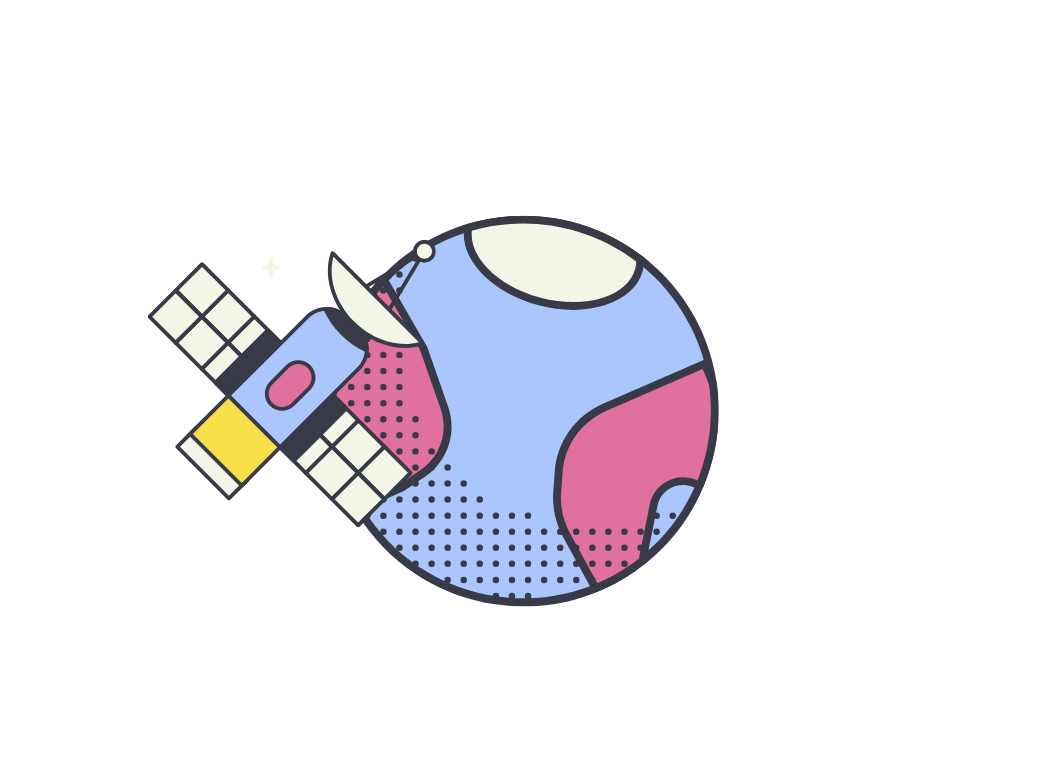
t = 0.00 s
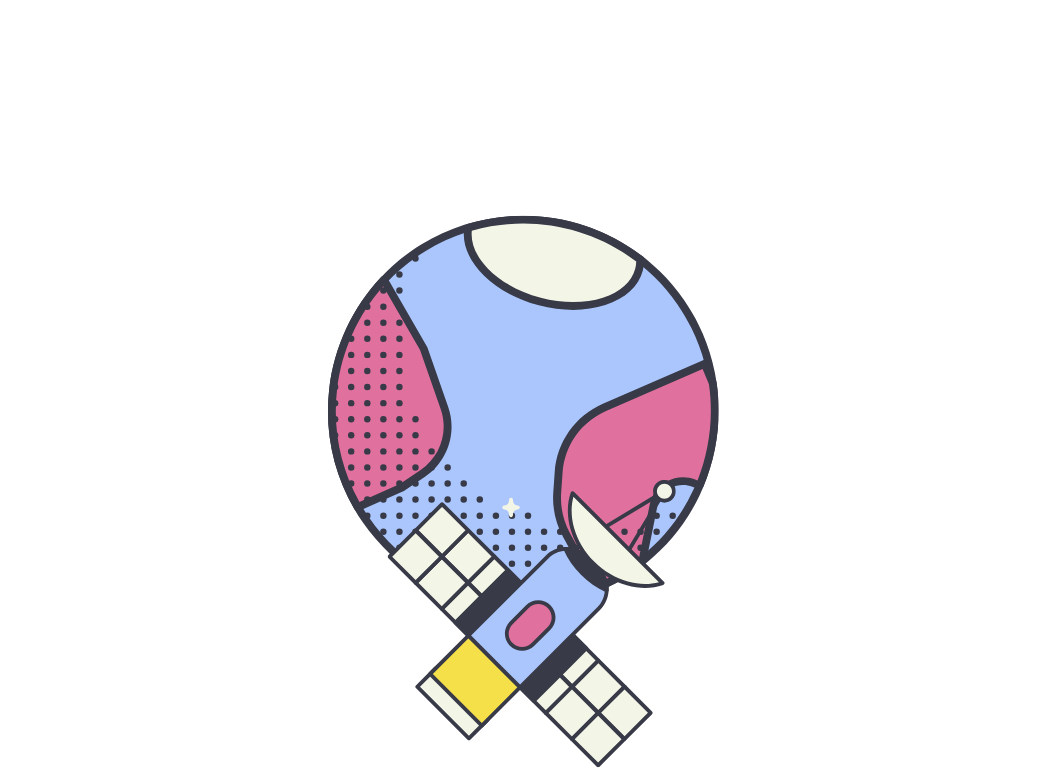
t = 2.50 s
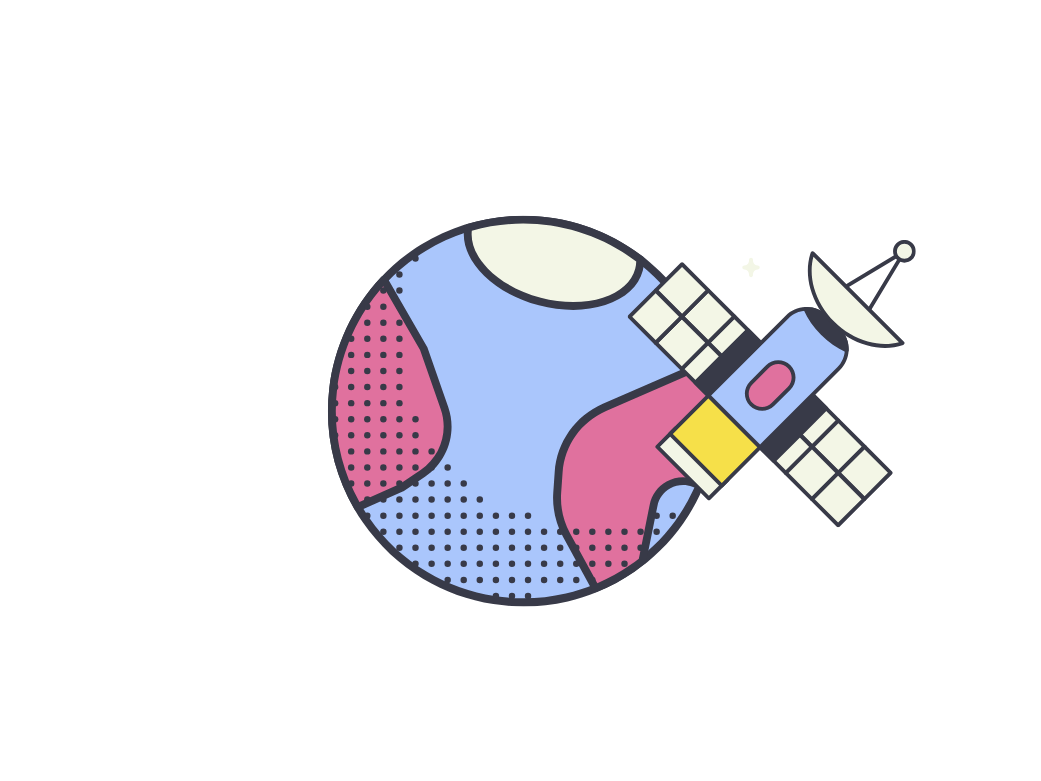
t = 5.00 s
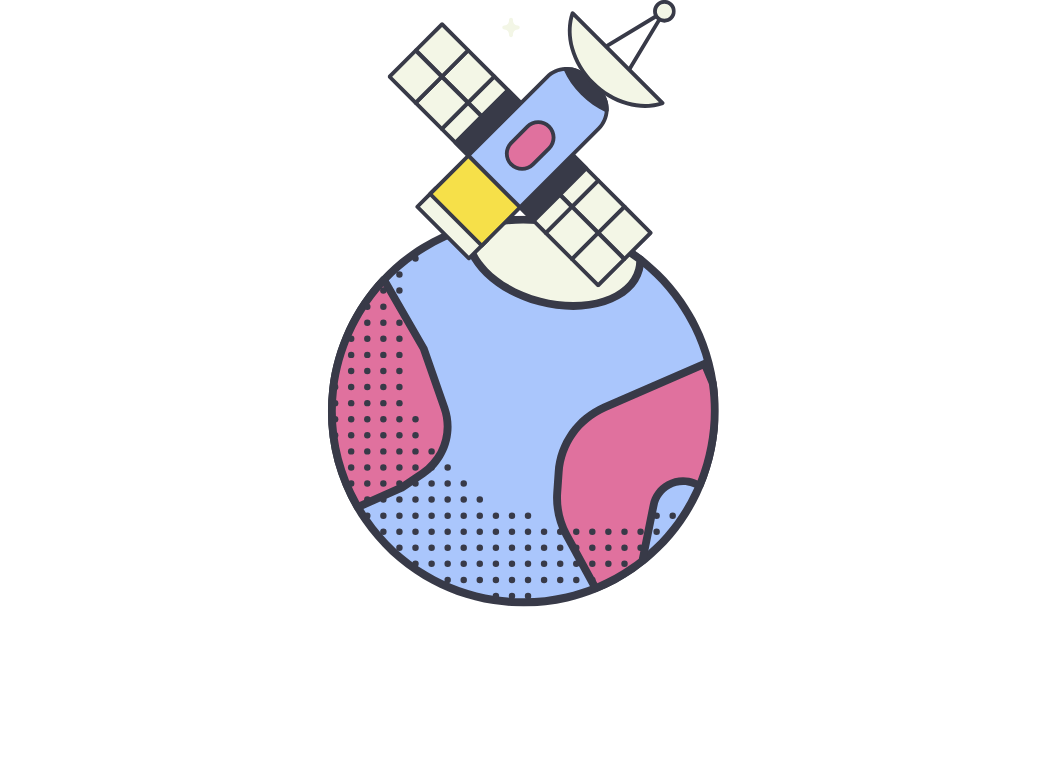
t = 7.50 s

The animated SVG that drew these frames (rendered in a browser with its animation timeline set to each time). Animation: 1 SMIL element (animateMotion=1); one cycle of 10.00 s, repeats indefinitely.

<svg xmlns="http://www.w3.org/2000/svg" width="1041.333" height="781">
  <g clip-path="url(#a)" transform="matrix(.787 0 0 .787 327.889 215.75)">
    <defs>
      <clipPath id="a">
        <path d="M0 0h496.5v496.4H0z" />
      </clipPath>
    </defs>
    <path
      d="M472.4 342.6c-1.4 3.4-2.9 6.8-4.5 10.1-15.1 31.8-37.3 60.7-66.1 84-.7.6-1.4 1.1-2.1 1.7-4.1 3.3-8.4 6.5-12.8 9.5-14.9 10.3-30.5 18.8-46.6 25.3-12 4.9-24.2 8.8-36.6 11.7C242.5 499.2 177.8 489 124 457c-29.1-17.3-55-40.9-75.5-70.5-3.7-5.4-7.2-10.8-10.4-16.3-54.7-93.9-39.7-211.7 33.2-289C82.7 69.1 95.6 58 109.8 48.1c3.9-2.7 7.9-5.3 11.9-7.8C190.6-1.8 273.1-5.6 343.2 24c3 1.3 6 2.6 8.9 4 24.2 11.4 46.7 26.9 66.4 46.2 10.8 10.6 20.7 22.3 29.7 35.2 7.1 10.2 13.3 20.8 18.6 31.6 3.5 7.1 6.6 14.4 9.4 21.7 6.1 16.2 10.3 32.9 12.8 49.7 6.4 44.3.6 89.4-16.6 130.2z"
      fill="#AAC6FC"
    />
    <path
      d="M248.6 496.4c-12.8 0-25.6-1-38.4-3-31.6-4.9-61.5-15.7-88.9-31.9-30.6-18.2-56.6-42.4-77-71.9-3.7-5.4-7.3-11-10.6-16.7C6.5 326.1-4.6 273 1.8 219.1 8 166.4 31.4 116.3 67.6 78c11.8-12.5 25-23.9 39.3-33.8 3.9-2.7 8-5.4 12.2-7.9 68-41.5 152.5-47.7 226-16.6 3 1.3 6.1 2.6 9.1 4 25.2 11.9 48 27.7 67.8 47.2 11.1 10.9 21.3 23 30.3 35.9 7.1 10.3 13.5 21.1 19 32.3 3.5 7.2 6.8 14.6 9.6 22.2 6.1 16.3 10.5 33.4 13 50.7v.1c6.6 44.9.7 90.7-16.9 132.6-1.4 3.4-3 6.9-4.6 10.4-15.9 33.5-38.6 62.3-67.4 85.7l-.1.1c-.7.6-1.5 1.2-2.2 1.7-4 3.2-8.4 6.5-13 9.7-14.9 10.3-30.9 19-47.6 25.9-12 4.9-24.6 8.9-37.3 11.9-18.6 4.1-37.3 6.3-56.2 6.3zM248.3 10c-43.2 0-86.3 11.7-124 34.7-4 2.5-8 5-11.7 7.6-13.7 9.5-26.4 20.4-37.8 32.4-34.7 36.8-57.1 84.9-63.1 135.4-6.1 51.7 4.5 102.7 30.6 147.6 3.2 5.4 6.6 10.8 10.2 16 19.6 28.4 44.5 51.6 73.9 69 26.3 15.6 55 25.9 85.3 30.6 30.4 4.7 60.9 3.6 90.7-3.3 12.2-2.9 24.3-6.7 35.8-11.4 16-6.5 31.4-14.9 45.7-24.8 4.4-3.1 8.6-6.2 12.5-9.3.7-.5 1.3-1.1 2-1.6l.1-.1c27.7-22.4 49.5-50.1 64.8-82.3 1.6-3.3 3.1-6.6 4.4-9.9 16.9-40.2 22.5-84.3 16.2-127.3v-.1c-2.4-16.6-6.6-32.9-12.5-48.5-2.7-7.2-5.8-14.4-9.2-21.3-5.2-10.7-11.4-21.1-18.2-31-8.6-12.4-18.4-24-29.1-34.5-19-18.7-40.9-33.9-65-45.3-2.9-1.4-5.8-2.7-8.7-3.9C311.5 16.2 279.8 10 248.3 10z"
      fill="#383A48"
    />
    <path
      d="M472.4 342.6l-7.5-2.8c-22.1-8.4-46.4 5.1-51.1 28.3l-14.2 70.4c-4.1 3.3-8.4 6.5-12.8 9.5-14.9 10.3-30.5 18.8-46.6 25.3l-37.1-67.8c-9-16.4-13-35-11.7-53.6l1.8-25.8c2.6-36.2 25-68 58.3-82.5l127.3-55.5 10.2 24.5c6.4 44.1.6 89.2-16.6 130z"
      fill="#E0719E"
    />
    <path
      d="M340.2 478.3c-1.8 0-3.5-1-4.4-2.6l-37.1-67.8c-9.4-17.3-13.7-36.8-12.3-56.4l1.8-25.8c2.7-38.2 26.2-71.4 61.2-86.7l127.3-55.5c1.2-.5 2.6-.6 3.9-.1 1.2.5 2.2 1.5 2.8 2.7l10.2 24.5c.2.4.3.9.3 1.3 6.6 44.9.7 90.7-16.9 132.6-1 2.5-3.9 3.7-6.4 2.7l-7.5-2.8c-9.2-3.5-19.3-2.7-27.9 2-8.6 4.7-14.6 13-16.5 22.6l-14.2 70.4c-.2 1.2-.9 2.2-1.8 2.9-4.1 3.3-8.5 6.5-13.1 9.7-14.9 10.3-30.9 19-47.6 25.9-.5.3-1.2.4-1.8.4zm135.9-283.6l-122.6 53.5c-31.7 13.8-52.8 43.8-55.3 78.3l-1.8 25.8c-1.2 17.7 2.6 35.3 11.1 50.9l34.9 63.8c14.5-6.3 28.5-14 41.6-23.1 3.9-2.7 7.6-5.4 11.1-8.2l13.8-68.6c2.5-12.5 10.3-23.2 21.5-29.3 11.1-6.2 24.4-7.1 36.3-2.6l3 1.1c15.4-38.8 20.4-81 14.5-122.3l-8.1-19.3z"
      fill="#383A48"
    />
    <path
      d="M120.6 327.4l-26.8 18L38 370.3c-54.7-93.9-39.7-211.7 33.2-289l50.5 87.4 26.5 75.8c10.7 30.7-.6 64.7-27.6 82.9z"
      fill="#E0719E"
    />
    <path
      d="M38 375.3c-1.7 0-3.4-.9-4.3-2.5C6.5 326-4.6 272.9 1.8 219 8 166.3 31.4 116.2 67.6 77.9c1.1-1.1 2.6-1.7 4.2-1.5s3 1.1 3.7 2.5l50.5 87.4c.2.3.3.6.4.9l26.5 75.8c11.4 32.8-.7 69.3-29.5 88.7l-26.8 18c-.2.2-.5.3-.8.4L40 374.9c-.6.3-1.3.4-2 .4zM70.3 89.7c-32.1 36.1-52.8 82.2-58.6 130.4-5.9 50.2 3.9 99.8 28.4 143.7l51.3-22.9 26.4-17.8c25-16.9 35.6-48.6 25.6-77.1l-26.3-75.4-46.8-80.9zm50.3 237.7z"
      fill="#383A48"
    />
    <g>
      <path
        d="M395.4 68.5c-9.9 38-66.4 56.1-126.1 40.5-58-15.2-97.7-56.6-90.8-93.8C255.8-8 336.6 9.1 396.9 55.6c.1 4.3-.4 8.6-1.5 12.9z"
        fill="#F3F6E6"
      />
      <path
        d="M311.8 119.6c-14.2 0-29-1.9-43.8-5.8-60.4-15.8-101.8-59.5-94.5-99.5.3-1.8 1.7-3.3 3.5-3.9 76.3-22.9 159.6-7.5 222.9 41.2 1.2.9 1.9 2.3 1.9 3.8.1 4.9-.4 9.7-1.6 14.3-5.3 20.1-22.2 35.6-47.7 43.8-12.5 4.1-26.3 6.1-40.7 6.1zM182.9 19.1c-1.7 15.6 5.4 32.4 20.2 47.8 16.4 16.9 40.3 30.2 67.4 37.3 28 7.3 56 7.3 78.9 0 22.1-7.1 36.7-20.2 41.1-36.8.8-3 1.2-6.1 1.3-9.2C332.2 13 254.5-1.4 182.9 19.1z"
        fill="#383A48"
      />
    </g>
    <g>
      <circle cx="438.1" cy="381.1" r="4.1" fill="#383A48" />
      <circle cx="417.7" cy="381.1" r="4.1" fill="#383A48" />
      <circle cx="417.7" cy="401.5" r="4.1" fill="#383A48" />
      <circle cx="397.3" cy="401.5" r="4.1" fill="#383A48" />
      <circle cx="397.3" cy="421.9" r="4.1" fill="#383A48" />
      <circle cx="376.9" cy="401.5" r="4.1" fill="#383A48" />
      <circle cx="376.9" cy="421.9" r="4.1" fill="#383A48" />
      <circle cx="376.9" cy="442.3" r="4.1" fill="#383A48" />
      <circle cx="356.4" cy="401.5" r="4.1" fill="#383A48" />
      <circle cx="356.4" cy="421.9" r="4.1" fill="#383A48" />
      <circle cx="356.4" cy="442.3" r="4.1" fill="#383A48" />
      <circle cx="336" cy="401.5" r="4.1" fill="#383A48" />
      <circle cx="336" cy="421.9" r="4.1" fill="#383A48" />
      <circle cx="336" cy="442.3" r="4.1" fill="#383A48" />
      <circle cx="336" cy="462.8" r="4.1" fill="#383A48" />
      <circle cx="315.6" cy="401.5" r="4.1" fill="#383A48" />
      <circle cx="315.6" cy="421.9" r="4.1" fill="#383A48" />
      <circle cx="315.6" cy="442.3" r="4.1" fill="#383A48" />
      <circle cx="315.6" cy="462.8" r="4.1" fill="#383A48" />
      <circle cx="295.2" cy="401.5" r="4.1" fill="#383A48" />
      <circle cx="295.2" cy="421.9" r="4.1" fill="#383A48" />
      <circle cx="295.2" cy="442.3" r="4.1" fill="#383A48" />
      <circle cx="295.2" cy="462.8" r="4.1" fill="#383A48" />
      <circle cx="274.7" cy="401.5" r="4.1" fill="#383A48" />
      <circle cx="274.7" cy="421.9" r="4.1" fill="#383A48" />
      <circle cx="274.7" cy="442.3" r="4.1" fill="#383A48" />
      <circle cx="274.7" cy="462.8" r="4.1" fill="#383A48" />
      <circle cx="254.3" cy="381.1" r="4.1" fill="#383A48" />
      <circle cx="254.3" cy="401.5" r="4.1" fill="#383A48" />
      <circle cx="254.3" cy="421.9" r="4.1" fill="#383A48" />
      <circle cx="254.3" cy="442.3" r="4.1" fill="#383A48" />
      <circle cx="254.3" cy="462.8" r="4.1" fill="#383A48" />
      <circle cx="254.3" cy="483.2" r="4.1" fill="#383A48" />
      <circle cx="233.9" cy="381.1" r="4.1" fill="#383A48" />
      <circle cx="233.9" cy="401.5" r="4.1" fill="#383A48" />
      <circle cx="233.9" cy="421.9" r="4.1" fill="#383A48" />
      <circle cx="233.9" cy="442.3" r="4.1" fill="#383A48" />
      <circle cx="233.9" cy="462.8" r="4.1" fill="#383A48" />
      <circle cx="233.9" cy="483.2" r="4.1" fill="#383A48" />
      <circle cx="213.5" cy="381.1" r="4.1" fill="#383A48" />
      <circle cx="213.5" cy="401.5" r="4.1" fill="#383A48" />
      <circle cx="213.5" cy="421.9" r="4.1" fill="#383A48" />
      <circle cx="213.5" cy="442.3" r="4.1" fill="#383A48" />
      <circle cx="213.5" cy="462.8" r="4.1" fill="#383A48" />
      <circle cx="213.5" cy="483.2" r="4.1" fill="#383A48" />
      <circle cx="193" cy="360.6" r="4.1" fill="#383A48" />
      <circle cx="193" cy="381.1" r="4.1" fill="#383A48" />
      <circle cx="193" cy="401.5" r="4.1" fill="#383A48" />
      <circle cx="193" cy="421.9" r="4.1" fill="#383A48" />
      <circle cx="193" cy="442.3" r="4.1" fill="#383A48" />
      <circle cx="193" cy="462.8" r="4.1" fill="#383A48" />
      <circle cx="172.6" cy="340.2" r="4.1" fill="#383A48" />
      <circle cx="172.6" cy="360.6" r="4.1" fill="#383A48" />
      <circle cx="172.6" cy="381.1" r="4.1" fill="#383A48" />
      <circle cx="172.6" cy="401.5" r="4.1" fill="#383A48" />
      <circle cx="172.6" cy="421.9" r="4.1" fill="#383A48" />
      <circle cx="172.6" cy="442.3" r="4.1" fill="#383A48" />
      <circle cx="172.6" cy="462.8" r="4.1" fill="#383A48" />
      <circle cx="152.2" cy="319.8" r="4.1" fill="#383A48" />
      <circle cx="152.2" cy="340.2" r="4.1" fill="#383A48" />
      <circle cx="152.2" cy="360.6" r="4.1" fill="#383A48" />
      <circle cx="152.2" cy="381.1" r="4.1" fill="#383A48" />
      <circle cx="152.2" cy="401.5" r="4.1" fill="#383A48" />
      <circle cx="152.2" cy="421.9" r="4.1" fill="#383A48" />
      <circle cx="152.2" cy="442.3" r="4.1" fill="#383A48" />
      <circle cx="152.2" cy="462.8" r="4.1" fill="#383A48" />
      <circle cx="131.8" cy="299.4" r="4.1" fill="#383A48" />
      <circle cx="131.8" cy="319.8" r="4.1" fill="#383A48" />
      <circle cx="131.8" cy="340.2" r="4.1" fill="#383A48" />
      <circle cx="131.8" cy="360.6" r="4.1" fill="#383A48" />
      <circle cx="131.8" cy="381.1" r="4.1" fill="#383A48" />
      <circle cx="131.8" cy="401.5" r="4.1" fill="#383A48" />
      <circle cx="131.8" cy="421.9" r="4.1" fill="#383A48" />
      <circle cx="131.8" cy="442.3" r="4.1" fill="#383A48" />
      <circle cx="111.3" cy="54.3" r="4.1" fill="#383A48" />
      <circle cx="111.3" cy="258.5" r="4.1" fill="#383A48" />
      <circle cx="111.3" cy="278.9" r="4.1" fill="#383A48" />
      <circle cx="111.3" cy="299.4" r="4.1" fill="#383A48" />
      <circle cx="111.3" cy="319.8" r="4.1" fill="#383A48" />
      <circle cx="111.3" cy="340.2" r="4.1" fill="#383A48" />
      <circle cx="111.3" cy="360.6" r="4.1" fill="#383A48" />
      <circle cx="111.3" cy="381.1" r="4.1" fill="#383A48" />
      <circle cx="111.3" cy="401.5" r="4.1" fill="#383A48" />
      <circle cx="111.3" cy="421.9" r="4.1" fill="#383A48" />
      <circle cx="111.3" cy="442.3" r="4.1" fill="#383A48" />
      <circle cx="90.9" cy="74.7" r="4.1" fill="#383A48" />
      <circle cx="90.9" cy="95.1" r="4.1" fill="#383A48" />
      <circle cx="90.9" cy="115.6" r="4.1" fill="#383A48" />
      <circle cx="90.9" cy="136" r="4.1" fill="#383A48" />
      <circle cx="90.9" cy="156.4" r="4.1" fill="#383A48" />
      <circle cx="90.9" cy="176.8" r="4.1" fill="#383A48" />
      <circle cx="90.9" cy="197.2" r="4.1" fill="#383A48" />
      <circle cx="90.9" cy="217.7" r="4.1" fill="#383A48" />
      <circle cx="90.9" cy="238.1" r="4.1" fill="#383A48" />
      <circle cx="90.9" cy="258.5" r="4.1" fill="#383A48" />
      <circle cx="90.9" cy="278.9" r="4.1" fill="#383A48" />
      <circle cx="90.9" cy="299.4" r="4.1" fill="#383A48" />
      <circle cx="90.9" cy="319.8" r="4.1" fill="#383A48" />
      <circle cx="90.9" cy="340.2" r="4.1" fill="#383A48" />
      <circle cx="90.9" cy="360.6" r="4.1" fill="#383A48" />
      <circle cx="90.9" cy="381.1" r="4.1" fill="#383A48" />
      <circle cx="90.9" cy="401.5" r="4.1" fill="#383A48" />
      <circle cx="90.9" cy="421.9" r="4.1" fill="#383A48" />
      <circle cx="70.5" cy="95.1" r="4.1" fill="#383A48" />
      <circle cx="70.5" cy="115.6" r="4.1" fill="#383A48" />
      <circle cx="70.5" cy="136" r="4.1" fill="#383A48" />
      <circle cx="70.5" cy="156.4" r="4.1" fill="#383A48" />
      <circle cx="70.5" cy="176.8" r="4.1" fill="#383A48" />
      <circle cx="70.5" cy="197.2" r="4.1" fill="#383A48" />
      <circle cx="70.5" cy="217.7" r="4.1" fill="#383A48" />
      <circle cx="70.5" cy="238.1" r="4.1" fill="#383A48" />
      <circle cx="70.5" cy="258.5" r="4.1" fill="#383A48" />
      <circle cx="70.5" cy="278.9" r="4.1" fill="#383A48" />
      <circle cx="70.5" cy="299.4" r="4.1" fill="#383A48" />
      <circle cx="70.5" cy="319.8" r="4.1" fill="#383A48" />
      <circle cx="70.5" cy="340.2" r="4.1" fill="#383A48" />
      <circle cx="70.5" cy="360.6" r="4.1" fill="#383A48" />
      <circle cx="70.5" cy="381.1" r="4.1" fill="#383A48" />
      <circle cx="70.5" cy="401.5" r="4.1" fill="#383A48" />
      <circle cx="50.1" cy="115.6" r="4.1" fill="#383A48" />
      <circle cx="50.1" cy="136" r="4.1" fill="#383A48" />
      <circle cx="50.1" cy="156.4" r="4.1" fill="#383A48" />
      <circle cx="50.1" cy="176.8" r="4.1" fill="#383A48" />
      <circle cx="50.1" cy="197.2" r="4.1" fill="#383A48" />
      <circle cx="50.1" cy="217.7" r="4.1" fill="#383A48" />
      <circle cx="50.1" cy="238.1" r="4.1" fill="#383A48" />
      <circle cx="50.1" cy="258.5" r="4.1" fill="#383A48" />
      <circle cx="50.1" cy="278.9" r="4.1" fill="#383A48" />
      <circle cx="50.1" cy="299.4" r="4.1" fill="#383A48" />
      <circle cx="50.1" cy="319.8" r="4.1" fill="#383A48" />
      <circle cx="50.1" cy="340.2" r="4.1" fill="#383A48" />
      <circle cx="50.1" cy="360.6" r="4.1" fill="#383A48" />
      <circle cx="50.1" cy="381.1" r="4.1" fill="#383A48" />
      <circle cx="29.6" cy="156.4" r="4.1" fill="#383A48" />
      <circle cx="29.6" cy="176.8" r="4.1" fill="#383A48" />
      <circle cx="29.6" cy="197.2" r="4.1" fill="#383A48" />
      <circle cx="29.6" cy="217.7" r="4.1" fill="#383A48" />
      <circle cx="29.6" cy="238.1" r="4.1" fill="#383A48" />
      <circle cx="29.6" cy="258.5" r="4.1" fill="#383A48" />
      <circle cx="29.6" cy="278.9" r="4.1" fill="#383A48" />
      <circle cx="29.6" cy="299.4" r="4.1" fill="#383A48" />
      <circle cx="29.6" cy="319.8" r="4.1" fill="#383A48" />
      <circle cx="29.6" cy="340.2" r="4.1" fill="#383A48" />
      <circle cx="9.2" cy="217.7" r="4.1" fill="#383A48" />
      <circle cx="9.2" cy="238.1" r="4.1" fill="#383A48" />
      <circle cx="9.2" cy="258.5" r="4.1" fill="#383A48" />
      <circle cx="9.2" cy="278.9" r="4.1" fill="#383A48" />
    </g>
  </g>
  <g>
      <animateMotion
      dur="10s"
      repeatCount="indefinite"
      path="M 40, 160 a 240,240 0 1,0 480,0 a 240, 240 0 1, 0 -480, 0"
    />
  <g clip-path="url(#b)" transform="matrix(.385 0 0 .385 107.599 79.953)">

    <defs>
      <clipPath id="b">
        <path d="M0 0h748.5v746.2H0z" />
      </clipPath>
    </defs>
    <path
      fill="#F3F6E6"
      d="M411.696 468.997l67.882-67.882 67.881 67.882-67.881 67.882z"
    />
    <path
      d="M479.6 541.9c-1.3 0-2.6-.5-3.5-1.5l-67.9-67.9c-2-2-2-5.1 0-7.1l67.9-67.9c2-2 5.1-2 7.1 0l67.9 67.9c2 2 2 5.1 0 7.1l-67.9 67.9c-1.1 1-2.3 1.5-3.6 1.5zM418.8 469l60.8 60.8 60.8-60.8-60.8-60.8-60.8 60.8z"
      fill="#383A48"
    />
    <path
      fill="#F3F6E6"
      d="M479.597 536.893l67.882-67.882 67.881 67.882-67.881 67.882z"
    />
    <path
      d="M547.5 609.8c-1.3 0-2.6-.5-3.5-1.5l-67.9-67.9c-2-2-2-5.1 0-7.1l67.9-67.9c2-2 5.1-2 7.1 0l67.9 67.9c.9.9 1.5 2.2 1.5 3.5s-.5 2.6-1.5 3.5l-67.9 67.9c-1.1 1.1-2.3 1.6-3.6 1.6zm-60.8-72.9l60.8 60.8 60.8-60.8-60.8-60.8-60.8 60.8z"
      fill="#383A48"
    />
    <path
      fill="#F3F6E6"
      d="M547.498 604.789l67.881-67.882 67.882 67.882-67.882 67.882z"
    />
    <path
      d="M615.4 677.7c-1.3 0-2.6-.5-3.5-1.5L544 608.3c-.9-.9-1.5-2.2-1.5-3.5s.5-2.6 1.5-3.5l67.9-67.9c2-2 5.1-2 7.1 0l67.9 67.9c2 2 2 5.1 0 7.1L619 676.3c-1.1.9-2.3 1.4-3.6 1.4zm-60.8-72.9l60.8 60.8 60.8-60.8-60.8-60.8-60.8 60.8z"
      fill="#383A48"
    />
    <path
      fill="#F3F6E6"
      d="M343.184 537.491l67.882-67.882 67.881 67.882-67.881 67.882z"
    />
    <path
      d="M411.1 610.4c-1.3 0-2.6-.5-3.5-1.5L339.7 541c-2-2-2-5.1 0-7.1l67.9-67.9c2-2 5.1-2 7.1 0l67.9 67.9c2 2 2 5.1 0 7.1l-67.9 67.9c-1.1 1-2.4 1.5-3.6 1.5zm-60.9-72.9l60.8 60.8 60.8-60.8-60.8-60.8-60.8 60.8z"
      fill="#383A48"
    />
    <path
      fill="#F3F6E6"
      d="M411.085 605.387l67.882-67.882 67.881 67.882-67.881 67.882z"
    />
    <path
      d="M479 678.3c-1.3 0-2.6-.5-3.5-1.5l-67.9-67.9c-2-2-2-5.1 0-7.1l67.9-67.9c2-2 5.1-2 7.1 0l67.9 67.9c2 2 2 5.1 0 7.1l-67.9 67.9c-1.1 1-2.4 1.5-3.6 1.5zm-60.9-72.9l60.8 60.8 60.8-60.8-60.8-60.8-60.8 60.8z"
      fill="#383A48"
    />
    <g>
      <path
        fill="#F3F6E6"
        d="M478.932 673.254l67.882-67.882 67.881 67.882-67.881 67.881z"
      />
      <path
        d="M546.9 746.2c-1.3 0-2.6-.5-3.5-1.5l-67.9-67.9c-2-2-2-5.1 0-7.1l67.9-67.9c2-2 5.1-2 7.1 0l67.9 67.9c2 2 2 5.1 0 7.1l-67.9 67.9c-1.1 1-2.4 1.5-3.6 1.5zM486 673.3l60.8 60.8 60.8-60.8-60.8-60.8-60.8 60.8z"
        fill="#383A48"
      />
    </g>
    <g>
      <path fill="none" d="M411.1 469.6l-49.7-49.7" />
      <path
        d="M411.1 474.6c-1.3 0-2.6-.5-3.5-1.5l-49.7-49.7c-2-2-2-5.1 0-7.1s5.1-2 7.1 0l49.7 49.7c2 2 2 5.1 0 7.1-1.1 1-2.4 1.5-3.6 1.5z"
        fill="#383A48"
      />
    </g>
    <g>
      <path
        fill="#F3F6E6"
        d="M209.292 266.475l67.881-67.882 67.882 67.882-67.882 67.881z"
      />
      <path
        d="M277.2 339.5c-1.3 0-2.6-.5-3.5-1.5l-67.9-67.9c-2-2-2-5.1 0-7.1l67.9-67.9c2-2 5.1-2 7.1 0l67.9 67.9c2 2 2 5.1 0 7.1L280.8 338c-1.1 1-2.4 1.5-3.6 1.5zm-60.9-72.9l60.8 60.8 60.8-60.8-60.8-60.8-60.8 60.8z"
        fill="#383A48"
      />
      <path
        fill="#F3F6E6"
        d="M141.384 198.572l67.882-67.882 67.882 67.882-67.882 67.881z"
      />
      <path
        d="M209.3 271.6c-1.3 0-2.6-.5-3.5-1.5l-67.9-67.9c-.9-.9-1.5-2.2-1.5-3.5s.5-2.6 1.5-3.5l67.9-67.9c2-2 5.1-2 7.1 0l67.9 67.9c2 2 2 5.1 0 7.1l-67.9 67.9c-1.1.9-2.3 1.4-3.6 1.4zm-60.9-72.9l60.8 60.8 60.8-60.8-60.8-60.8-60.8 60.8z"
        fill="#383A48"
      />
      <path
        fill="#F3F6E6"
        d="M73.518 130.81L141.4 62.93l67.882 67.882-67.882 67.881z"
      />
      <path
        d="M141.4 203.7c-1.3 0-2.6-.5-3.5-1.5L70 134.3c-2-2-2-5.1 0-7.1l67.9-67.9c2-2 5.1-2 7.1 0l67.9 67.9c.9.9 1.5 2.2 1.5 3.5s-.5 2.6-1.5 3.5L145 202.1c-1.1 1.1-2.3 1.6-3.6 1.6zm-60.8-72.9l60.8 60.8 60.8-60.8L141.4 70l-60.8 60.8z"
        fill="#383A48"
      />
      <path
        fill="#F3F6E6"
        d="M140.788 335.085l67.882-67.882 67.881 67.882-67.881 67.881z"
      />
      <path
        d="M208.6 408c-1.3 0-2.6-.5-3.5-1.5l-67.9-67.9c-2-2-2-5.1 0-7.1l67.9-67.9c2-2 5.1-2 7.1 0l67.9 67.9c2 2 2 5.1 0 7.1l-67.9 67.9c-1 1-2.3 1.5-3.6 1.5zm-60.8-72.9l60.8 60.8 60.8-60.8-60.8-60.8-60.8 60.8z"
        fill="#383A48"
      />
      <path
        d="M383.9 298.3L316 230.4c-2-2-5.1-2-7.1 0L241 298.3l-.3.3-.3.3-67.9 67.9c-2 2-2 5.1 0 7.1l67.9 67.9c1 1 2.3 1.5 3.5 1.5s2.6-.5 3.5-1.5l67.9-67.9.3-.3.3-.3 67.9-67.9c2-2 2-5.1.1-7.1zM519.6 434.1l-67.9-67.9c-2-2-5.1-2-7.1 0l-67.9 67.9-.3.3-.3.3-67.9 67.9c-.9.9-1.5 2.2-1.5 3.5s.5 2.6 1.5 3.5l67.9 67.9c1 1 2.3 1.5 3.5 1.5s2.6-.5 3.5-1.5l67.9-67.9.3-.3.3-.3 67.9-67.9c2.1-1.9 2.1-5.1.1-7z"
        fill="#383A48"
      />
      <g>
        <path
          fill="#F3F6E6"
          d="M72.88 267.182l67.882-67.882 67.882 67.882-67.882 67.882z"
        />
        <path
          d="M140.8 340.1c-1.3 0-2.6-.5-3.5-1.5l-67.9-67.9c-2-2-2-5.1 0-7.1l67.9-67.9c2-2 5.1-2 7.1 0l67.9 67.9c2 2 2 5.1 0 7.1l-67.9 67.9c-1.1 1-2.4 1.5-3.6 1.5zm-60.9-72.9l60.8 60.8 60.8-60.8-60.8-60.8-60.8 60.8z"
          fill="#383A48"
        />
      </g>
      <g>
        <path
          fill="#F3F6E6"
          d="M5.015 199.42l67.881-67.88 67.882 67.88-67.882 67.882z"
        />
        <path
          d="M72.9 272.2c-1.3 0-2.6-.5-3.5-1.5L1.5 202.8c-2-2-2-5.1 0-7.1l67.9-67.9c2-2 5.1-2 7.1 0l67.9 67.9c2 2 2 5.1 0 7.1l-67.9 67.9c-1.1 1-2.4 1.5-3.6 1.5zM12 199.3l60.8 60.8 60.8-60.8-60.8-60.8L12 199.3z"
          fill="#383A48"
        />
      </g>
      <g>
        <path fill="none" d="M276.5 335.1l49.7 49.7" />
        <path
          d="M326.2 389.8c-1.3 0-2.6-.5-3.5-1.5L273 338.6c-2-2-2-5.1 0-7.1s5.1-2 7.1 0l49.7 49.7c2 2 2 5.1 0 7.1-1 1-2.3 1.5-3.6 1.5z"
          fill="#383A48"
        />
      </g>
    </g>
    <g>
      <path
        fill="#F3F6E6"
        d="M76.924 537.278l48.365-48.366 134.137 134.137-48.366 48.366z"
      />
      <path
        d="M211.2 676.4c-1.3 0-2.6-.5-3.5-1.5L73.5 540.7c-2-2-2-5.1 0-7.1l48.3-48.3c.9-.9 2.2-1.5 3.5-1.5s2.6.5 3.5 1.5l134.3 134.2c2 2 2 5.1 0 7.1l-48.3 48.3c-1 1-2.2 1.5-3.6 1.5zM84.1 537.2l127.1 127.1 41.3-41.3-127.1-127-41.3 41.2z"
        fill="#383A48"
      />
    </g>
    <g>
      <path
        fill="#F6E049"
        d="M110.363 503.826l99.701-99.702 134.137 134.137-99.701 99.701z"
      />
      <path
        d="M244.6 643.1c-1.3 0-2.6-.5-3.5-1.5L106.9 507.4c-2-2-2-5.1 0-7.1l99.7-99.7c.9-.9 2.2-1.5 3.5-1.5s2.6.5 3.5 1.5l134.2 134.2c.9.9 1.5 2.2 1.5 3.5s-.5 2.6-1.5 3.5l-99.7 99.8c-1 1-2.3 1.5-3.5 1.5zM117.5 503.9L244.6 631l92.6-92.6-127.1-127.1-92.6 92.6z"
        fill="#383A48"
      />
    </g>
    <g>
      <path
        d="M548.2 334.4L344.1 538.5 210 404.3l204.1-204.1c13.2-13.2 30.3-20.2 47.6-21 19.4-.9 39.1 6.1 54 21l32.6 32.6c14.8 14.8 21.8 34.5 21 54-.9 17.3-7.9 34.4-21.1 47.6z"
        fill="#AAC6FC"
      />
      <path
        d="M344.1 543.5c-1.3 0-2.6-.5-3.5-1.5L206.4 407.8c-2-2-2-5.1 0-7.1l204.1-204.1c13.6-13.6 31.7-21.6 50.9-22.4 21.5-1 42.5 7.2 57.7 22.4l32.6 32.6c15.2 15.2 23.4 36.2 22.4 57.7-.9 19.2-8.8 37.3-22.4 50.9l-3.5-3.5 3.5 3.5-204 204.2c-1 1-2.2 1.5-3.6 1.5zM217 404.3l127.1 127.1 200.6-200.6c11.8-11.8 18.8-27.6 19.5-44.3.8-18.7-6.3-37-19.5-50.2l-32.6-32.6c-13.2-13.2-31.5-20.3-50.2-19.5-16.7.7-32.4 7.7-44.3 19.5L217 404.3z"
        fill="#383A48"
      />
    </g>
    <path
      d="M551.8 229.3l-32.6-32.6c-15.2-15.2-36.2-23.4-57.7-22.4-1.7.1-3.2 1-4 2.4-.9 1.4-1 3.2-.3 4.7 10.6 23.9 25.8 45.8 45.1 65 19.2 19.2 41.1 34.4 65 45.1.6.3 1.3.4 2 .4.9 0 1.8-.3 2.6-.7 1.4-.9 2.3-2.4 2.4-4 .8-21.7-7.3-42.7-22.5-57.9z"
      fill="#383A48"
    />
    <g>
      <path
        d="M612.8 210.3c-.9 0-1.8-.2-2.6-.7-2.4-1.4-3.1-4.5-1.7-6.9l95.7-158.5-158.5 95.7c-2.4 1.4-5.4.7-6.9-1.7-1.4-2.4-.7-5.4 1.7-6.9L716.3 25.1c2-1.2 4.5-.9 6.1.7 1.6 1.6 1.9 4.2.7 6.1l-106 175.9c-.9 1.6-2.6 2.5-4.3 2.5z"
        fill="#383A48"
      />
    </g>
    <g>
      <circle cx="719" cy="29.4" r="24.6" fill="#F3F6E6" />
      <path
        d="M719 59c-7.6 0-15.1-2.9-20.9-8.6-11.5-11.5-11.5-30.3 0-41.8s30.3-11.5 41.8 0 11.5 30.3 0 41.8c-5.7 5.7-13.3 8.6-20.9 8.6zm0-49.1c-5 0-10 1.9-13.8 5.7-7.6 7.6-7.6 20 0 27.7 7.6 7.6 20 7.6 27.7 0s7.6-20 0-27.7c-3.8-3.8-8.9-5.7-13.9-5.7z"
        fill="#383A48"
      />
    </g>
    <g>
      <path
        d="M714.3 268c-56.2 19.2-128.2.4-181.2-52.7-53.1-53.1-71.8-125.1-52.7-181.2L714.3 268z"
        fill="#F3F6E6"
      />
      <path
        d="M668.7 280.4c-15.5 0-31.5-2.3-47.5-6.8-33.7-9.5-65.3-28.4-91.6-54.7-26.3-26.3-45.2-58-54.7-91.6-9.3-33.1-9-65.8.8-94.8.6-1.6 1.9-2.9 3.6-3.3 1.7-.4 3.4.1 4.7 1.3l233.9 233.9c1.2 1.2 1.7 3 1.3 4.7-.4 1.7-1.6 3-3.3 3.6-14.9 5.2-30.8 7.7-47.2 7.7zm-186-236.8c-6.8 25-6.2 52.9 1.7 81 9 32 27.1 62.2 52.1 87.3s55.3 43.1 87.3 52.1c28.1 7.9 56 8.5 81 1.7L482.7 43.6z"
        fill="#383A48"
      />
    </g>
    <g>
      <path
        d="M321.2 427.2c-15.6-15.6-15.6-40.8 0-56.3l41.9-41.9c15.6-15.6 40.8-15.6 56.3 0 15.6 15.6 15.6 40.8 0 56.3l-41.9 41.9c-15.5 15.6-40.7 15.6-56.3 0z"
        fill="#E0719E"
      />
      <path
        d="M349.4 443.9c-11.5 0-23-4.4-31.7-13.1-17.5-17.5-17.5-45.9 0-63.4l41.9-41.9c17.5-17.5 45.9-17.5 63.4 0s17.5 45.9 0 63.4l-41.9 41.9c-8.8 8.7-20.2 13.1-31.7 13.1zm41.8-121.5c-8.9 0-17.8 3.4-24.6 10.2l-41.9 41.9c-13.6 13.6-13.6 35.7 0 49.3s35.7 13.6 49.3 0l41.9-41.9c13.6-13.6 13.6-35.7 0-49.3-6.8-6.8-15.7-10.2-24.7-10.2z"
        fill="#383A48"
      />
    </g>
    <path
      d="M338.2 66.5c-11.4 0-12.6-10.9-12.6-15.5 0-2.8-2.2-5-5-5s-5 2.2-5 5c0 4.7-1.2 15.5-12.6 15.5-2.8 0-5 2.2-5 5s2.2 5 5 5c11.4 0 12.6 10.9 12.6 15.5 0 2.8 2.2 5 5 5s5-2.2 5-5c0-4.7 1.2-15.5 12.6-15.5 2.8 0 5-2.2 5-5s-2.2-5-5-5z"
      fill="#F3F6E6"
    />
  </g>
  </g>
</svg>
